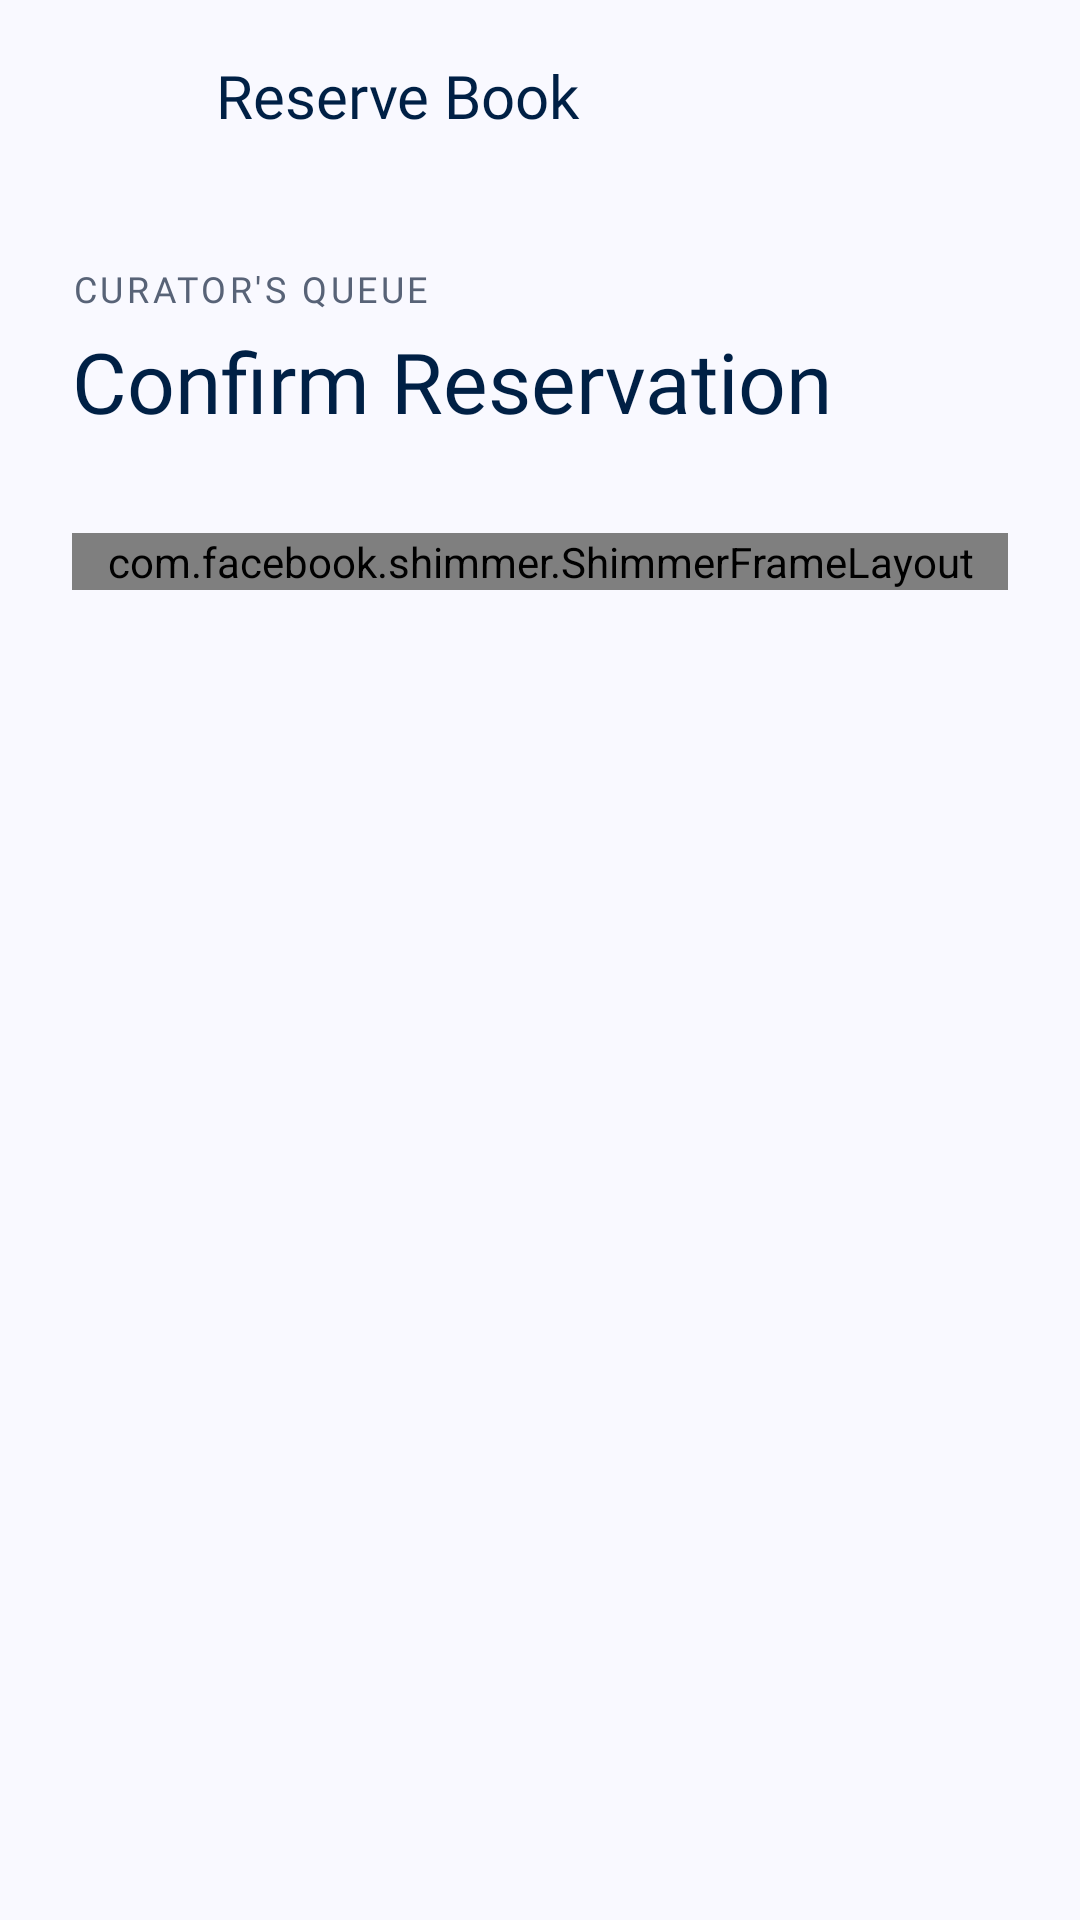

Android layout source for this screen:
<!-- AndroidManifest.xml: application theme Theme.XLMSAdmin -->
<!-- res/layout/fragment_reservation.xml -->
<?xml version="1.0" encoding="utf-8"?>
<androidx.coordinatorlayout.widget.CoordinatorLayout xmlns:android="http://schemas.android.com/apk/res/android"
    xmlns:app="http://schemas.android.com/apk/res-auto"
    xmlns:tools="http://schemas.android.com/tools"
    android:layout_width="match_parent"
    android:layout_height="match_parent"
    android:background="@color/surface">

    <com.google.android.material.appbar.AppBarLayout
        android:layout_width="match_parent"
        android:layout_height="wrap_content"
        android:background="@color/surface"
        app:elevation="0dp">

        <LinearLayout
            android:layout_width="match_parent"
            android:layout_height="64dp"
            android:gravity="center_vertical"
            android:orientation="horizontal"
            android:paddingHorizontal="16dp">

            <ImageButton
                android:id="@+id/buttonBack"
                android:layout_width="48dp"
                android:layout_height="48dp"
                android:background="?attr/selectableItemBackgroundBorderless"
                android:contentDescription="Back"
                android:src="@drawable/ic_arrow_back"
                app:tint="@color/primary" />

            <TextView
                android:layout_width="wrap_content"
                android:layout_height="wrap_content"
                android:layout_marginStart="8dp"
                android:fontFamily="@font/manrope_bold"
                android:text="Reserve Book"
                android:textColor="@color/primary"
                android:textSize="20sp" />

        </LinearLayout>
    </com.google.android.material.appbar.AppBarLayout>

    <androidx.core.widget.NestedScrollView
        android:layout_width="match_parent"
        android:layout_height="match_parent"
        app:layout_behavior="@string/appbar_scrolling_view_behavior">

        <LinearLayout
            android:layout_width="match_parent"
            android:layout_height="wrap_content"
            android:orientation="vertical"
            android:padding="24dp">

            <TextView
                android:layout_width="wrap_content"
                android:layout_height="wrap_content"
                android:fontFamily="@font/inter_semibold"
                android:text="CURATOR'S QUEUE"
                android:textColor="@color/on_secondary_container"
                android:textSize="12sp"
                android:letterSpacing="0.1" />

            <TextView
                android:layout_width="wrap_content"
                android:layout_height="wrap_content"
                android:layout_marginTop="4dp"
                android:fontFamily="@font/manrope_extrabold"
                android:text="Confirm Reservation"
                android:textColor="@color/primary"
                android:textSize="28sp" />

            <com.facebook.shimmer.ShimmerFrameLayout
                android:id="@+id/shimmerViewContainer"
                android:layout_width="match_parent"
                android:layout_height="wrap_content"
                android:layout_marginTop="32dp"
                app:shimmer_auto_start="true">
                
                <LinearLayout
                    android:id="@+id/shimmerLayout"
                    android:layout_width="match_parent"
                    android:layout_height="wrap_content"
                    android:orientation="vertical">
                    <View android:layout_width="match_parent" android:layout_height="180dp" android:background="#E0E0E0" android:layout_marginBottom="16dp"/>
                    <View android:layout_width="200dp" android:layout_height="24dp" android:background="#E0E0E0" android:layout_marginBottom="8dp"/>
                    <View android:layout_width="150dp" android:layout_height="16dp" android:background="#E0E0E0"/>
                </LinearLayout>
            </com.facebook.shimmer.ShimmerFrameLayout>

            <LinearLayout
                android:id="@+id/contentLayout"
                android:layout_width="match_parent"
                android:layout_height="wrap_content"
                android:orientation="vertical"
                android:visibility="gone">

                
                <com.google.android.material.card.MaterialCardView
                    android:layout_width="match_parent"
                    android:layout_height="wrap_content"
                    android:layout_marginTop="32dp"
                    app:cardBackgroundColor="@color/surface_container_lowest"
                    app:cardCornerRadius="20dp"
                    app:cardElevation="2dp"
                    app:strokeColor="@color/primary"
                    app:strokeWidth="1dp">

                    <LinearLayout
                        android:layout_width="match_parent"
                        android:layout_height="wrap_content"
                        android:orientation="vertical"
                        android:gravity="center"
                        android:padding="32dp">

                        <com.google.android.material.card.MaterialCardView
                            android:layout_width="120dp"
                            android:layout_height="180dp"
                            app:cardCornerRadius="12dp"
                            app:cardElevation="8dp"
                            app:cardBackgroundColor="#E3F2FD">

                            <ImageView
                                android:id="@+id/imageViewBookCover"
                                android:layout_width="80dp"
                                android:layout_height="80dp"
                                android:layout_gravity="center"
                                android:src="@drawable/ic_menu_book"
                                app:tint="@color/primary" />
                        </com.google.android.material.card.MaterialCardView>

                        <TextView
                            android:id="@+id/textViewTitle"
                            android:layout_width="wrap_content"
                            android:layout_height="wrap_content"
                            android:layout_marginTop="24dp"
                            android:fontFamily="@font/manrope_extrabold"
                            android:text="Book Title"
                            android:textAlignment="center"
                            android:textColor="@color/primary"
                            android:textSize="22sp" />

                        <TextView
                            android:id="@+id/textViewAuthor"
                            android:layout_width="wrap_content"
                            android:layout_height="wrap_content"
                            android:layout_marginTop="4dp"
                            android:fontFamily="@font/inter_medium"
                            android:text="Author Name"
                            android:textColor="@color/on_surface_variant"
                            android:textSize="16sp" />
                            
                        <TextView
                            android:id="@+id/textViewCategory"
                            android:layout_width="wrap_content"
                            android:layout_height="wrap_content"
                            android:layout_marginTop="12dp"
                            android:background="@drawable/category_badge_background"
                            android:paddingHorizontal="12dp"
                            android:paddingVertical="4dp"
                            android:text="Category"
                            android:textColor="@color/primary"
                            android:textSize="12sp"
                            android:fontFamily="@font/inter_semibold" />
                    </LinearLayout>
                </com.google.android.material.card.MaterialCardView>

                <TextView
                    android:layout_width="match_parent"
                    android:layout_height="wrap_content"
                    android:layout_marginTop="32dp"
                    android:fontFamily="@font/inter_medium"
                    android:text="This book is currently out of stock. By confirming, you will be added to the reservation queue and notified as soon as a copy becomes available."
                    android:textAlignment="center"
                    android:textColor="@color/on_surface_variant"
                    android:textSize="14sp"
                    android:lineSpacingExtra="4dp" />

                <com.google.android.material.button.MaterialButton
                    android:id="@+id/buttonConfirmReservation"
                    android:layout_width="match_parent"
                    android:layout_height="60dp"
                    android:layout_marginTop="32dp"
                    android:text="Confirm Reservation"
                    android:fontFamily="@font/manrope_bold"
                    android:textSize="18sp"
                    app:cornerRadius="16dp"
                    android:backgroundTint="@color/primary" />

            </LinearLayout>

        </LinearLayout>
    </androidx.core.widget.NestedScrollView>

    
    <FrameLayout
        android:id="@+id/loadingOverlay"
        android:layout_width="match_parent"
        android:layout_height="match_parent"
        android:background="#80000000"
        android:visibility="gone"
        android:clickable="true"
        android:focusable="true">

        <ProgressBar
            android:layout_width="wrap_content"
            android:layout_height="wrap_content"
            android:layout_gravity="center"
            android:indeterminateTint="@color/white" />
    </FrameLayout>

</androidx.coordinatorlayout.widget.CoordinatorLayout>
<!-- resources referenced by this layout -->
<resources>
  <color name="on_secondary_container">#586377</color>
  <color name="on_surface_variant">#43474E</color>
  <color name="primary">#002045</color>
  <color name="surface">#F9F9FF</color>
  <color name="surface_container_lowest">#FFFFFF</color>
  <color name="white">#FFFFFFFF</color>
  <!-- drawable category_badge_background (drawable) -->
  <?xml version="1.0" encoding="utf-8"?>
  <shape xmlns:android="http://schemas.android.com/apk/res/android"
      android:shape="rectangle">
      <solid android:color="@color/secondary_fixed" />
      <corners android:radius="12dp" />
  </shape>
  <!-- drawable ic_menu_book: vector/xml drawable (drawable, 2088 chars, omitted) -->
  <style name="Theme.XLMSAdmin" parent="Theme.MaterialComponents.Light.NoActionBar">
          <item name="colorPrimary">@color/primary</item>
          <item name="colorPrimaryDark">@color/primary_container</item>
          <item name="colorAccent">@color/primary</item>
          <item name="android:windowBackground">@color/surface</item>
          <item name="android:statusBarColor">@color/primary_container</item>
          <item name="android:navigationBarColor">@color/surface</item>
          <item name="android:windowLightStatusBar">false</item>
      </style>
  <color name="secondary_fixed">#D8E3FA</color>
  <color name="primary_container">#1a365d</color>
</resources>
